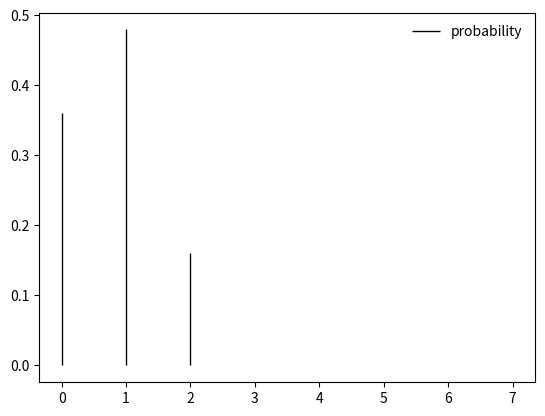

This chart was generated by the following Python code:
#normal distribution from binomial distribution

from scipy.stats import binom
import matplotlib.pyplot as plt 

fig, ax = plt.subplots(1,1)
x = [0,1,2,3,4,5,6,7]
n, p = 2, 0.4
rv = binom(n,p)
ax.vlines(x, 0, rv.pmf(x), colors = 'k', linestyles = '-', lw = 1, label = 'probability')
ax.legend(loc= 'best', frameon = False)
plt.show()